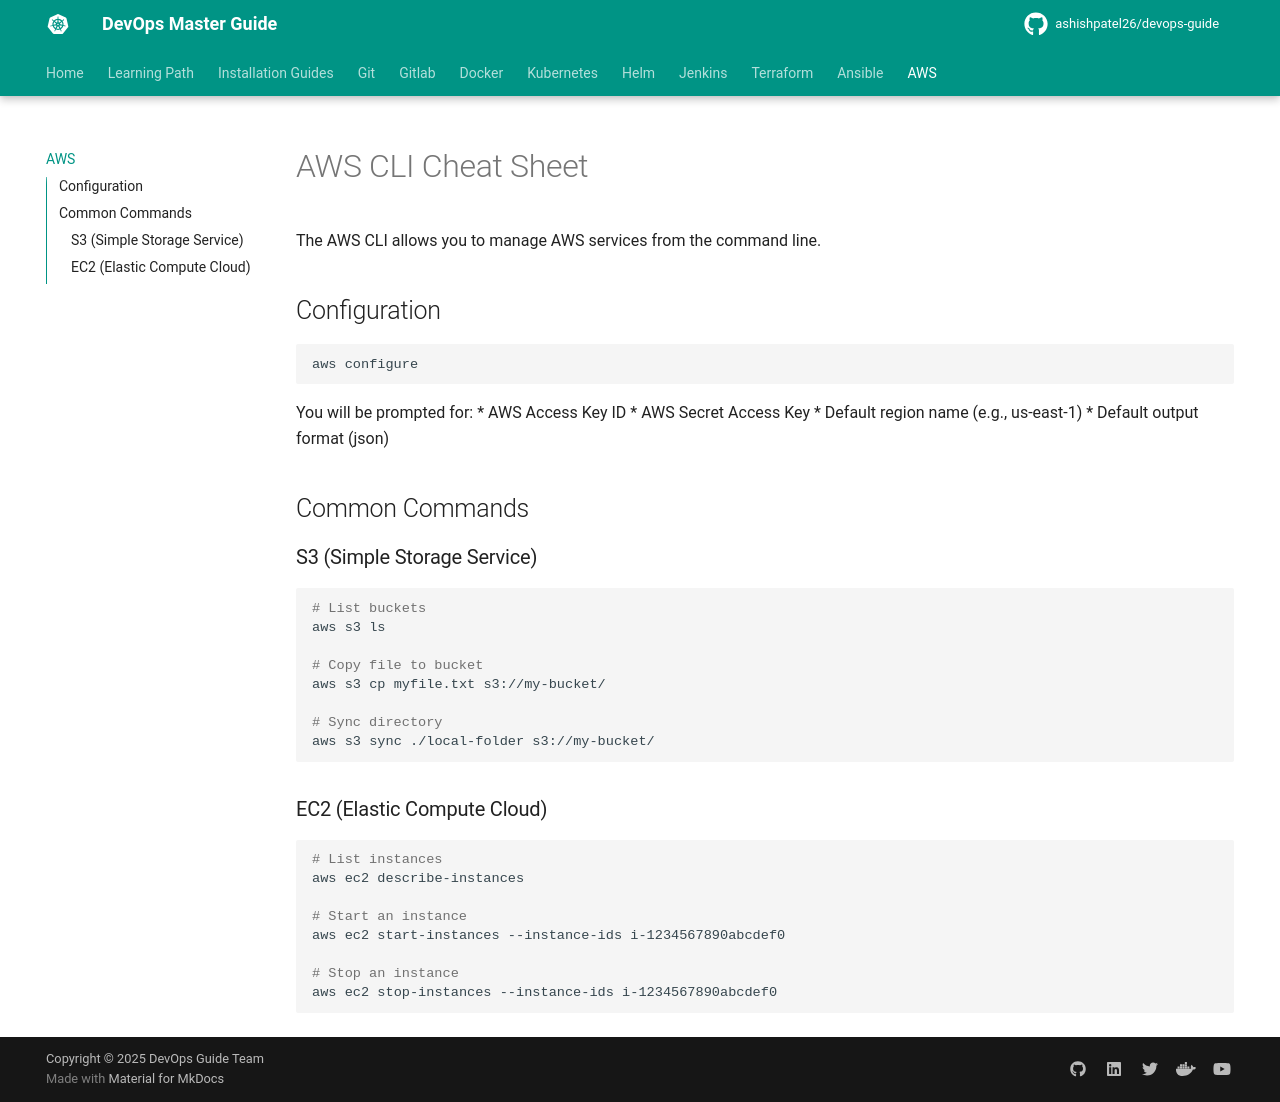

repository: ashishpatel26/devops-guide · page: tools/aws/index.html · generator: mkdocs

# AWS CLI Cheat Sheet

The AWS CLI allows you to manage AWS services from the command line.

## Configuration

```bash
aws configure
```

You will be prompted for:
*   AWS Access Key ID
*   AWS Secret Access Key
*   Default region name (e.g., us-east-1)
*   Default output format (json)

## Common Commands

### S3 (Simple Storage Service)

```bash
# List buckets
aws s3 ls

# Copy file to bucket
aws s3 cp myfile.txt s3://my-bucket/

# Sync directory
aws s3 sync ./local-folder s3://my-bucket/
```

### EC2 (Elastic Compute Cloud)

```bash
# List instances
aws ec2 describe-instances

# Start an instance
aws ec2 start-instances --instance-ids i-1234567890abcdef0

# Stop an instance
aws ec2 stop-instances --instance-ids i-1234567890abcdef0
```
